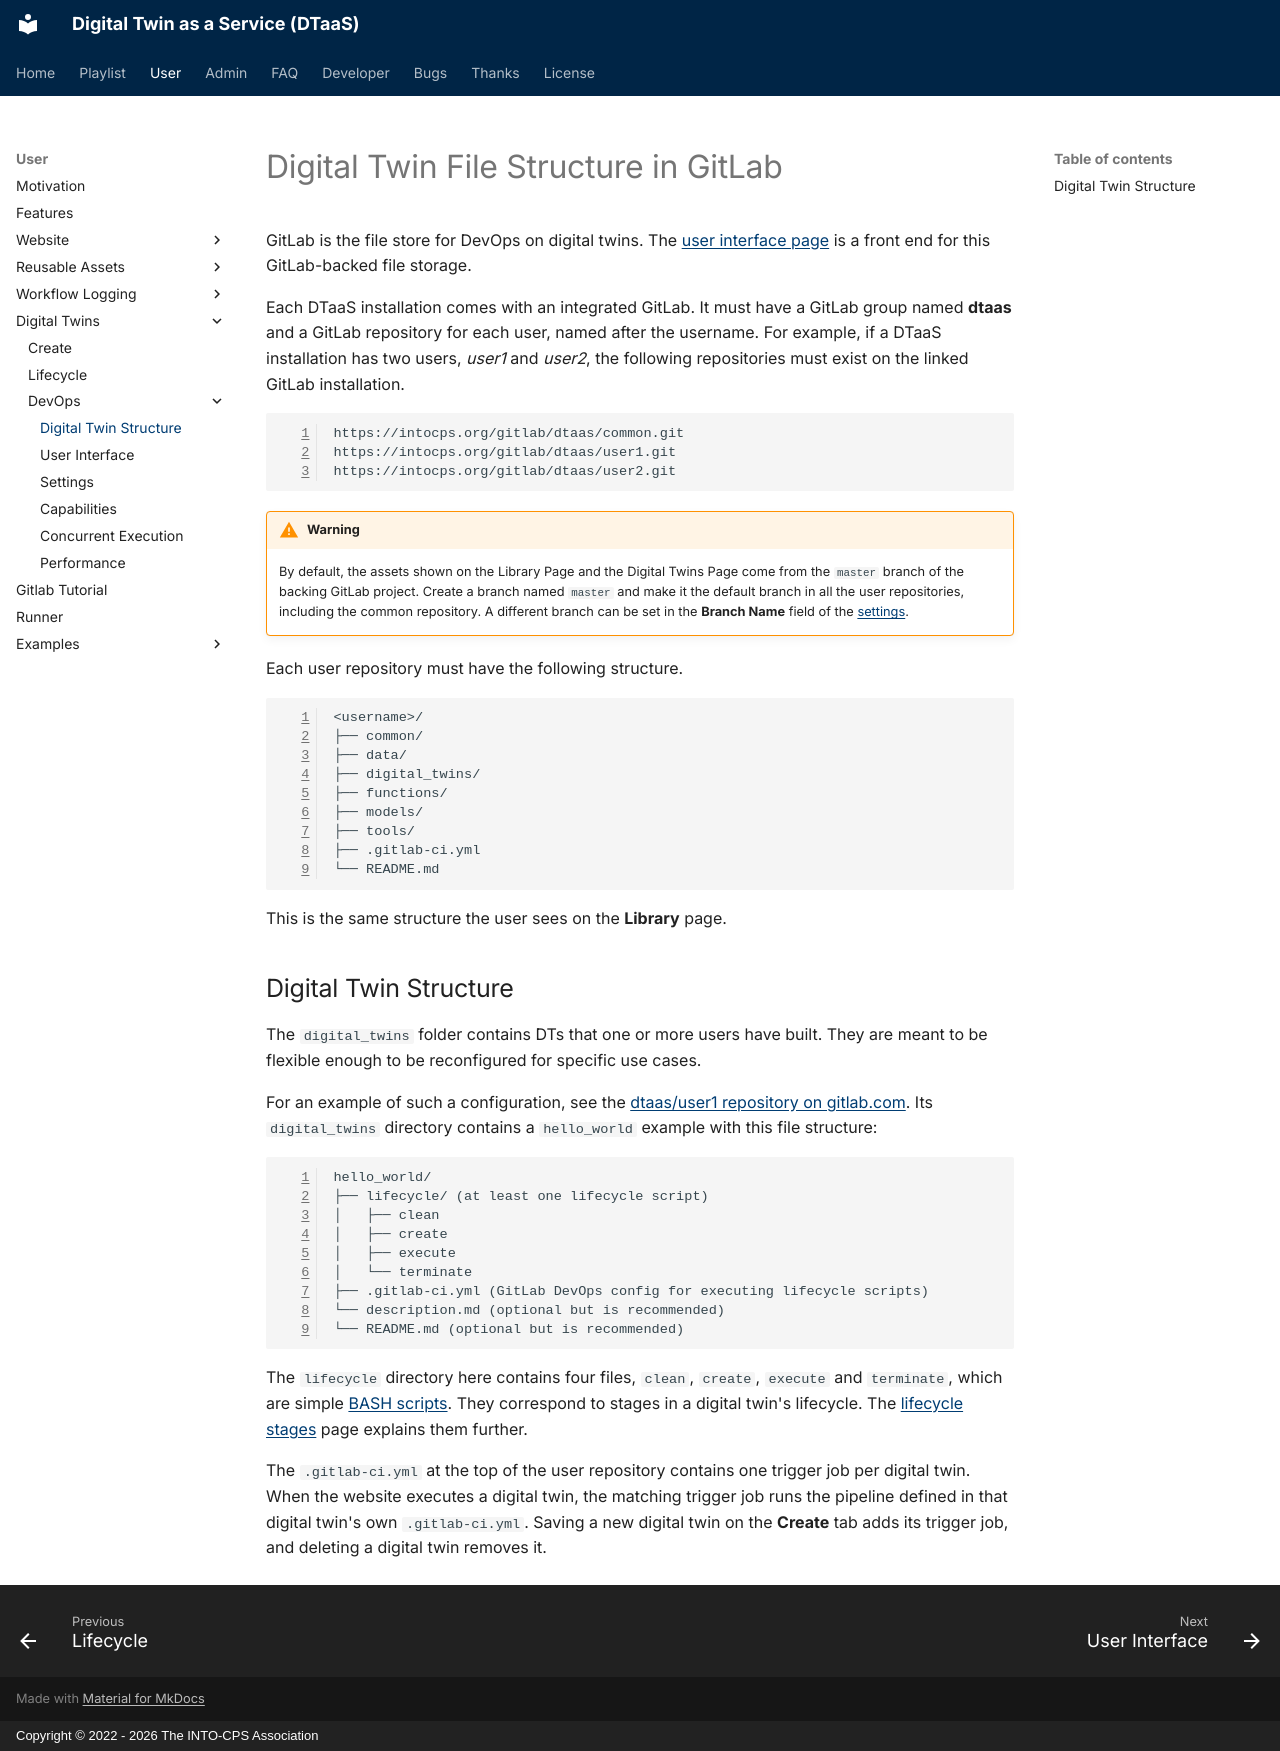

repository: INTO-CPS-Association/DTaaS · page: user/digital-twins/devops/file-structure.html · generator: mkdocs · copyright: Copyright © 2022 - 2026 The INTO-CPS Association

# Digital Twin File Structure in GitLab

GitLab is the file store for DevOps on digital twins.
The [user interface page](ui.md) is a front end for this GitLab-backed
file storage.

Each DTaaS installation comes with an integrated GitLab. It must have
a GitLab group named **dtaas** and a GitLab repository for each
user, named after the username. For example,
if a DTaaS installation has two users, _user1_ and _user2_,
the following repositories must exist on the linked
GitLab installation.

```txt
https://intocps.org/gitlab/dtaas/common.git
https://intocps.org/gitlab/dtaas/user1.git
https://intocps.org/gitlab/dtaas/user2.git
```

<!-- markdownlint-disable MD046 -->
<!-- prettier-ignore -->
!!! warning
    By default, the assets shown on the Library Page and the Digital
    Twins Page come from the `master` branch of the backing GitLab
    project. Create a branch named `master` and make it the default
    branch in all the user repositories, including the common
    repository. A different branch can be set in the **Branch Name**
    field of the [settings](../../website/settings.md).
<!-- markdownlint-enable MD046 -->

Each user repository must have the following structure.

```text
<username>/
├── common/
├── data/
├── digital_twins/
├── functions/
├── models/
├── tools/
├── .gitlab-ci.yml
└── README.md
```

This is the same structure the user sees on the
**Library** page.

## Digital Twin Structure

The `digital_twins` folder contains DTs that one or more users have
built. They are meant to be flexible enough to be reconfigured for
specific use cases.

For an example of such a configuration, see the
[dtaas/user1 repository on gitlab.com](https://gitlab.com/dtaas/user1).
Its `digital_twins` directory contains a `hello_world` example with
this file structure:

```text
hello_world/
├── lifecycle/ (at least one lifecycle script)
│   ├── clean
│   ├── create
│   ├── execute
│   └── terminate
├── .gitlab-ci.yml (GitLab DevOps config for executing lifecycle scripts)
└── description.md (optional but is recommended)
└── README.md (optional but is recommended)
```

The `lifecycle` directory here contains four files, `clean`, `create`,
`execute` and `terminate`, which are simple
[BASH scripts](https://www.gnu.org/software/bash/).
They correspond to stages in a digital twin's lifecycle.
The [lifecycle stages](../lifecycle.md) page explains them further.

The `.gitlab-ci.yml` at the top of the user repository contains one
trigger job per digital twin. When the website executes a digital twin,
the matching trigger job runs the pipeline defined in that digital
twin's own `.gitlab-ci.yml`. Saving a new digital twin on the
**Create** tab adds its trigger job, and deleting a digital twin
removes it.
